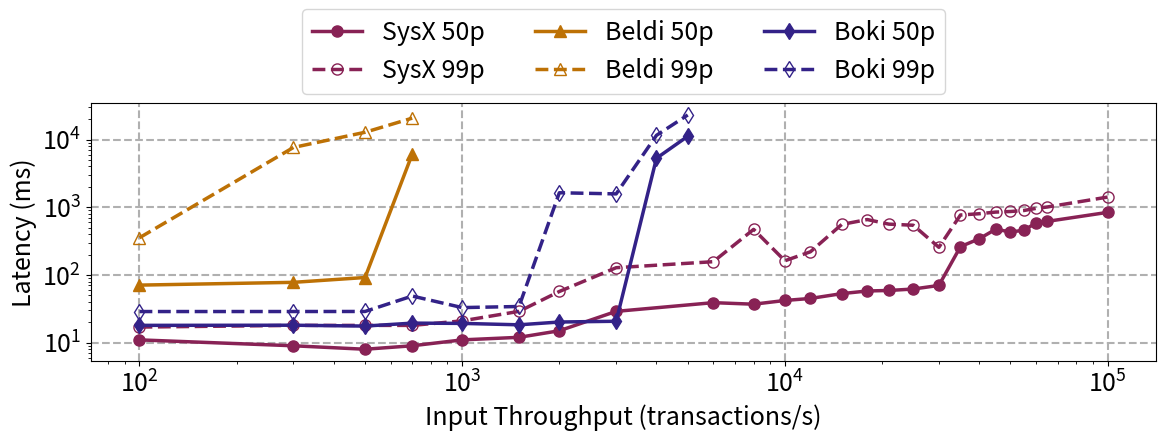

Write the Python code that produced this figure.
import matplotlib.pyplot as plt
import numpy as np
from matplotlib import rcParams, rc

sys_name = "SysX"

rcParams['figure.figsize'] = [12, 5]
plt.rcParams.update({'font.size': 18})

x = np.array([100, 300, 500, 700, 1000, 1500, 2000, 3000, 4000, 5000,
              6000, 8000, 10000, 12000, 15000, 18000, 21000, 25000, 30000,
              35000, 40000, 45000, 50000, 55000, 60000, 65000, 100000])

y_system_x_50 = np.array([11, 9, 8, 9, 11, 12, 15, 29, None, None,
                      39, 37, 42, 45, 53, 58, 59, 62, 70, 262, 342, 473, 432, 457, 586, 618, 840]).astype(np.double)
system_x_50_mask = np.isfinite(y_system_x_50)

y_beldi_50 = [70.8, 77.82, 91.69, 6076.13] + [None] * (len(x) - 4)

y_boki_50 = np.array([18.02, 18.11, 17.59,
                      19.44,
                      19.27,
                      18.36,
                      20.19,
                      20.72,
                      5288.6,
                      11167.56] + [None] * (len(x) - 10)).astype(np.double)
y_boki_50_mask = np.isfinite(y_boki_50)

y_system_x_99 = np.array([17,
                      18,
                      18,
                      18,
                      21,
                      29,
                      57.0,
                      128, None, None, 157, 471, 162,
                      220, 557, 658, 563, 542, 256, 768, 802, 848, 865, 895, 962, 1008, 1412]).astype(np.double)
system_x_99_mask = np.isfinite(y_system_x_99)

y_beldi_99 = [354.52, 7633.99, 12789.47, 20674.15] + [None] * (len(x) - 4)

y_boki_99 = np.array([28.83,
                      28.85,
                      28.9,
                      48.83,
                      32.98,
                      34.22,
                      1635.99,
                      1574.08,
                      11526.96,
                      23038.02] + [None] * (len(x) - 10)).astype(np.double)
y_boki_99_mask = np.isfinite(y_boki_99)

line_width = 2.5
marker_size = 8
plt.grid(linestyle="--", linewidth=1.5)
plt.plot(x[system_x_50_mask], y_system_x_50[system_x_50_mask], "-o", color="#882255", label=f"{sys_name} 50p",
         linewidth=line_width, markersize=marker_size)
plt.plot(x[system_x_99_mask], y_system_x_99[system_x_99_mask], "--", marker="o", color="#882255", label=f"{sys_name} 99p",
         linewidth=line_width, markersize=marker_size, markerfacecolor='none')
plt.plot(x, y_beldi_50, "-^", color="#BD7105", label="Beldi 50p",
         linewidth=line_width, markersize=marker_size)
plt.plot(x, y_beldi_99, "--", marker="^", color="#BD7105", label="Beldi 99p",
         linewidth=line_width, markersize=marker_size, markerfacecolor='none')
plt.plot(x[y_boki_50_mask], y_boki_50[y_boki_50_mask], "-d", color="#332288", label="Boki 50p",
         linewidth=line_width, markersize=marker_size)
plt.plot(x[y_boki_99_mask], y_boki_99[y_boki_99_mask], "--", marker="d", color="#332288", label="Boki 99p",
         linewidth=line_width, markersize=marker_size, markerfacecolor='none')
plt.legend(bbox_to_anchor=(0.5, 1.2), loc="center", ncol=3)
# plt.ylim([1, 100000])
# plt.xlim([100, 50000])
plt.ylabel("Latency (ms)")
plt.xlabel("Input Throughput (transactions/s)")
plt.yscale('log', base=10)
plt.xscale('log', base=10)
plt.tight_layout()
plt.savefig("throughput_latency_deathstar_flight.pdf")
plt.show()
